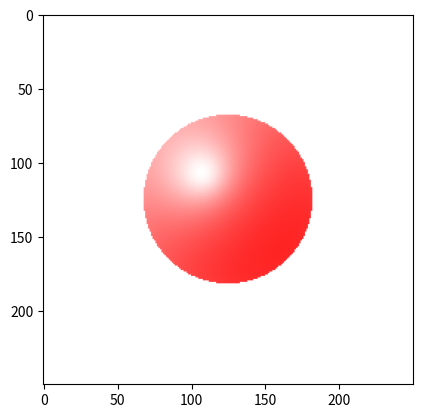

The matplotlib source for this figure:
import numpy as np
import math
import matplotlib.pyplot as plt

def normalize(vec3):
    return vec3/np.linalg.norm(vec3)

def ray_trace(objects, origin, direction):
    s = origin
    v = objects["center"]-s
    d = normalize(direction)
    D = np.dot(v, d)**2-(v**2-objects["radius"]**2)

    color = np.ones((3))
    if np.min(D)>0:
        ta = -np.dot(v, d)+np.sqrt(D)
        tb = -np.dot(v, d)-np.sqrt(D)
        xa = s+ta*d
        xb = s+tb*d
        
        nearest_point = None
        min_distance = np.inf
        if np.sqrt(np.sum((xa-origin)**2))<=min_distance: nearest_point = xa
        if np.sqrt(np.sum((xb-origin)**2))<=min_distance: nearest_point = xb

        N = normalize(nearest_point-objects["center"])
        L = normalize(nearest_point-light["center"])
        V = normalize(nearest_point-origin)
        H = normalize(L+V)

        color -= (light["ambient"]*objects["ambient"])
        color -= (light["diffuse"]*objects["diffuse"]*np.dot(L, N))
        color -= (light["specular"]*objects["specular"]*(np.dot(N, H)**objects["shininess"]))

    return color
    
if __name__=="__main__":
    T = np.array([0, 0, 1])
    E = np.array([0, 0, 0])

    t = T-E
    v = np.array([0, 1, 0])
    b = np.cross(t, v)

    t_norm = normalize(t)
    b_norm = normalize(b)
    v_norm = np.cross(t_norm, b_norm)

    m = 250
    k = 250
    d = 125

    theta = 2*math.atan(k/(2*d))
    ratio = (m-1)/(k-1)

    g_x = d*math.tan(theta/2)
    g_y = g_x*ratio

    q_x = (2*g_x)/(k-1)*b_norm
    q_y = (2*g_y)/(m-1)*v_norm
    p_1m = t_norm*d-g_x*b_norm-g_y*v_norm

    viewport = np.zeros((m, k, 3))

    light = {"center": np.array([-40, -40, -200]), "ambient": np.array([1, 1, 1]), "diffuse": np.array([1, 1, 1]), "specular": np.array([1, 1, 1])}
    objects = {"center": np.array([0, 0, 120]), "radius" : 50, "ambient": np.array([0, 1, 1]), "diffuse": np.array([0, 1, 1]), "specular": np.array([0, 1, 1]), "shininess": 80}

    for i in range(1, m+1):
        for j in range(1, k+1):
            x, y, z = p_1m+q_x*(i-1)+q_y*(j-1)
            viewport[i-1][j-1] = np.clip(ray_trace(objects, np.zeros((3)), np.array([x, y, z])), 0, 1)

    plt.imshow(viewport)
    plt.show()